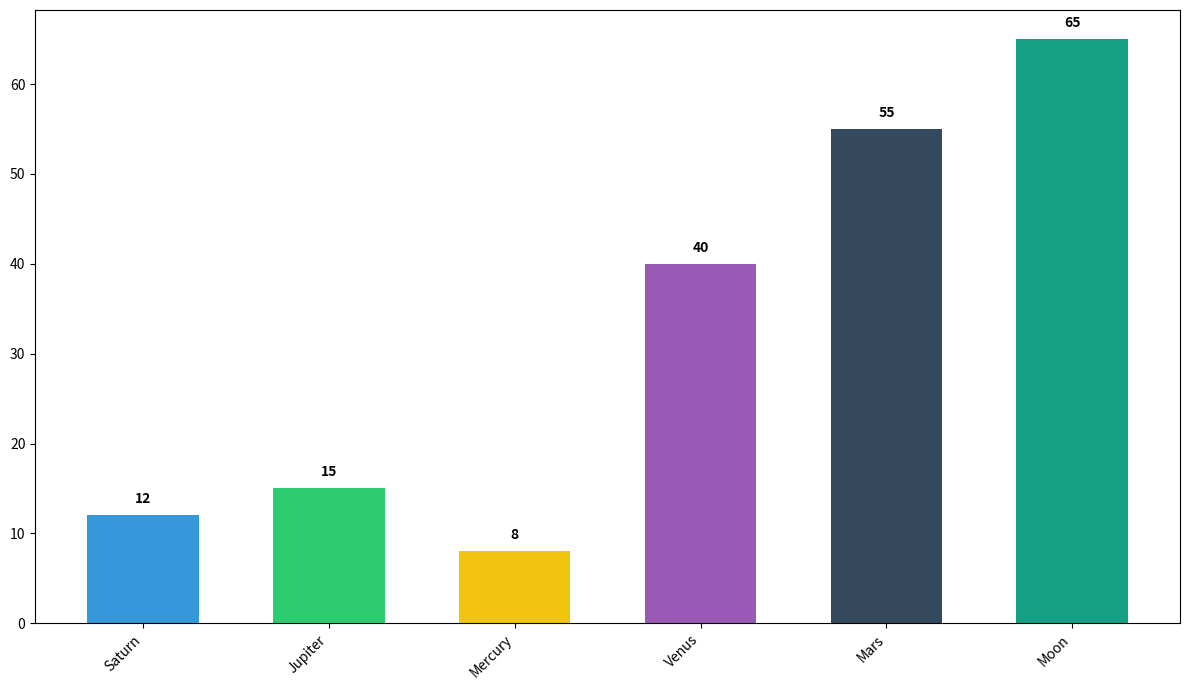

Generate this figure with matplotlib:
import matplotlib.pyplot as plt

bodies = ['Saturn', 'Jupiter', 'Mercury', 'Venus', 'Mars', 'Moon']
counts = [12, 15, 8, 40, 55, 65]
new_colors = ['#3498db', '#2ecc71', '#f1c40f', '#9b59b6', '#34495e', '#16a085']

fig, ax = plt.subplots(figsize=(12, 7))
bars = ax.bar(bodies, counts, color=new_colors, width=0.6)

for bar, count in zip(bars, counts):
    yval = bar.get_height()
    ax.text(bar.get_x() + bar.get_width()/2, yval + 1, str(count), ha='center', va='bottom', fontsize=10, fontweight='bold', color='black')

ax.set_xticks(range(len(bodies)))
ax.set_xticklabels(bodies, rotation=45, ha='right')

plt.tight_layout()
plt.show()
